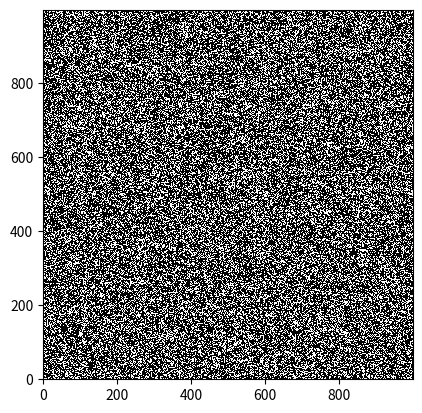

Generate this figure with matplotlib: (Note: this script raises an exception after producing the figure.)
import numpy as np
import matplotlib.pyplot as plt


def create_noise_grid(num_rows, num_cols, desired_density):
    # quick check to make density between 0 - 100
    if desired_density > 100:
        desired_density = 100
    
    if desired_density < 0:
        desired_density = 0

    # convert specified density into probabilities 
    prob_one = desired_density / 100
    prob_zero = 1 - prob_one

    """
    Note: Originaly used numpy's randomint, but in case we want 
    to change density of the 2D grid, googled the prompt 
        "numpy randint with set probability": 

    Which returned the following code from Google's AI Overview:

    # Generate an array of 10 random integers from the same set and probabilities
    random_ints = np.random.choice([0, 1, 2], size=10, p=[0.2, 0.5, 0.3])
    """
    # create and return matrix using numpy's random choice
    # w/ set probabilities for 0's and 1's
    grid = np.random.choice(
        [0, 1], 
        size=(num_rows, num_cols), 
        p = [prob_zero, prob_one]
    )
    return grid


def plot_grid(grid, filename):
    # create a plot to hold the figure
    plot = plt.figure()

    # add a title, then use imshow to add the plot
    plt.title = "Map Test"
    plot = plt.imshow(
        grid, cmap = 'Greys', interpolation = 'nearest', origin = 'lower'
    )

    # this may be uncommented for color scale, but not relevant for binary
    #plt.colorbar(plot)
    
    # save image then display plot
    plt.savefig(f'figs/{filename}.png')
    plt.show()


def in_bounds(row, col, shape):
    """
    This function determines whether or not the given row
    and column index positions of a table are in bounds. 

    Parameters
    ----------
    row : int
        The row index of the position being checked
    col : int
        The col index of the position being checked
    shape : tuple (num_rows, num_cols)
        The shape of the current matrix.
    
    Returns
    -------
    boolean
        True if table[row, col] is in bounds, else False.
    
    Examples
    --------
    grid = create_noise_grid(100, 100, 45) # shape is (100, 100)
    print(in_bounds(99, 99, grid.shape)) # True
    print(in_bounds(-1, 5, grid.shape))  # False
    """
    row_max = shape[0] - 1
    col_max = shape[1] - 1 

    if (row > row_max) or (row < 0) or (col > col_max) or (col < 0):
        return False 
    else:
        return True



def create_map_with_ca(starting_grid, num_iterations):

    # get num rows and cols
    table_shape = starting_grid.shape
    num_rows = table_shape[0]
    num_cols = table_shape[1]

    # create a new var to store the changed grid
    modified_grid = starting_grid.copy()

    # loop through specified number of iterations
    for i in range(1, num_iterations + 1):
        
        # create a temporary grid for this iteration
        temp_grid = modified_grid.copy()

        print(f"Starting iteration {i}...")

        # double loop for rows, then cols, equivalent to map height, width
        for row in range(num_rows):
            for col in range(num_cols):
                
                # now for each cell, we need to find number of neighbors
                num_neighboring_walls = 0

                for m in range(row - 1, row + 2):
                    for n in range(col - 1, col + 2):

                        # check if grid[m, n] is in bounds
                        if in_bounds(m, n, table_shape):
                            # we don't count the cell itself as a neighbor
                            if (m != row) or (n != col):
                                # if spot == 1, increment num walls
                                if temp_grid[m, n] == 1:
                                    num_neighboring_walls += 1
                        else:
                            # if out of bounds, automatically consider a wall
                            num_neighboring_walls += 1
                
                # once outside of loop to check neighbors, apply CA rule
                if num_neighboring_walls > 4:
                    modified_grid[row, col] = 1
                else:
                    modified_grid[row, col] = 0
    
    return modified_grid


def main():

    # Note: 1's, black cells, are walls
    #       0's, white cells, are floors
    grid = create_noise_grid(1000, 1000, 65)

    plot_grid(grid, "Density-65_iteration-0")

    new_map = create_map_with_ca(grid, 15)
    plot_grid(new_map, "Density-65_iteration-15")


if __name__ == "__main__":
    main()
